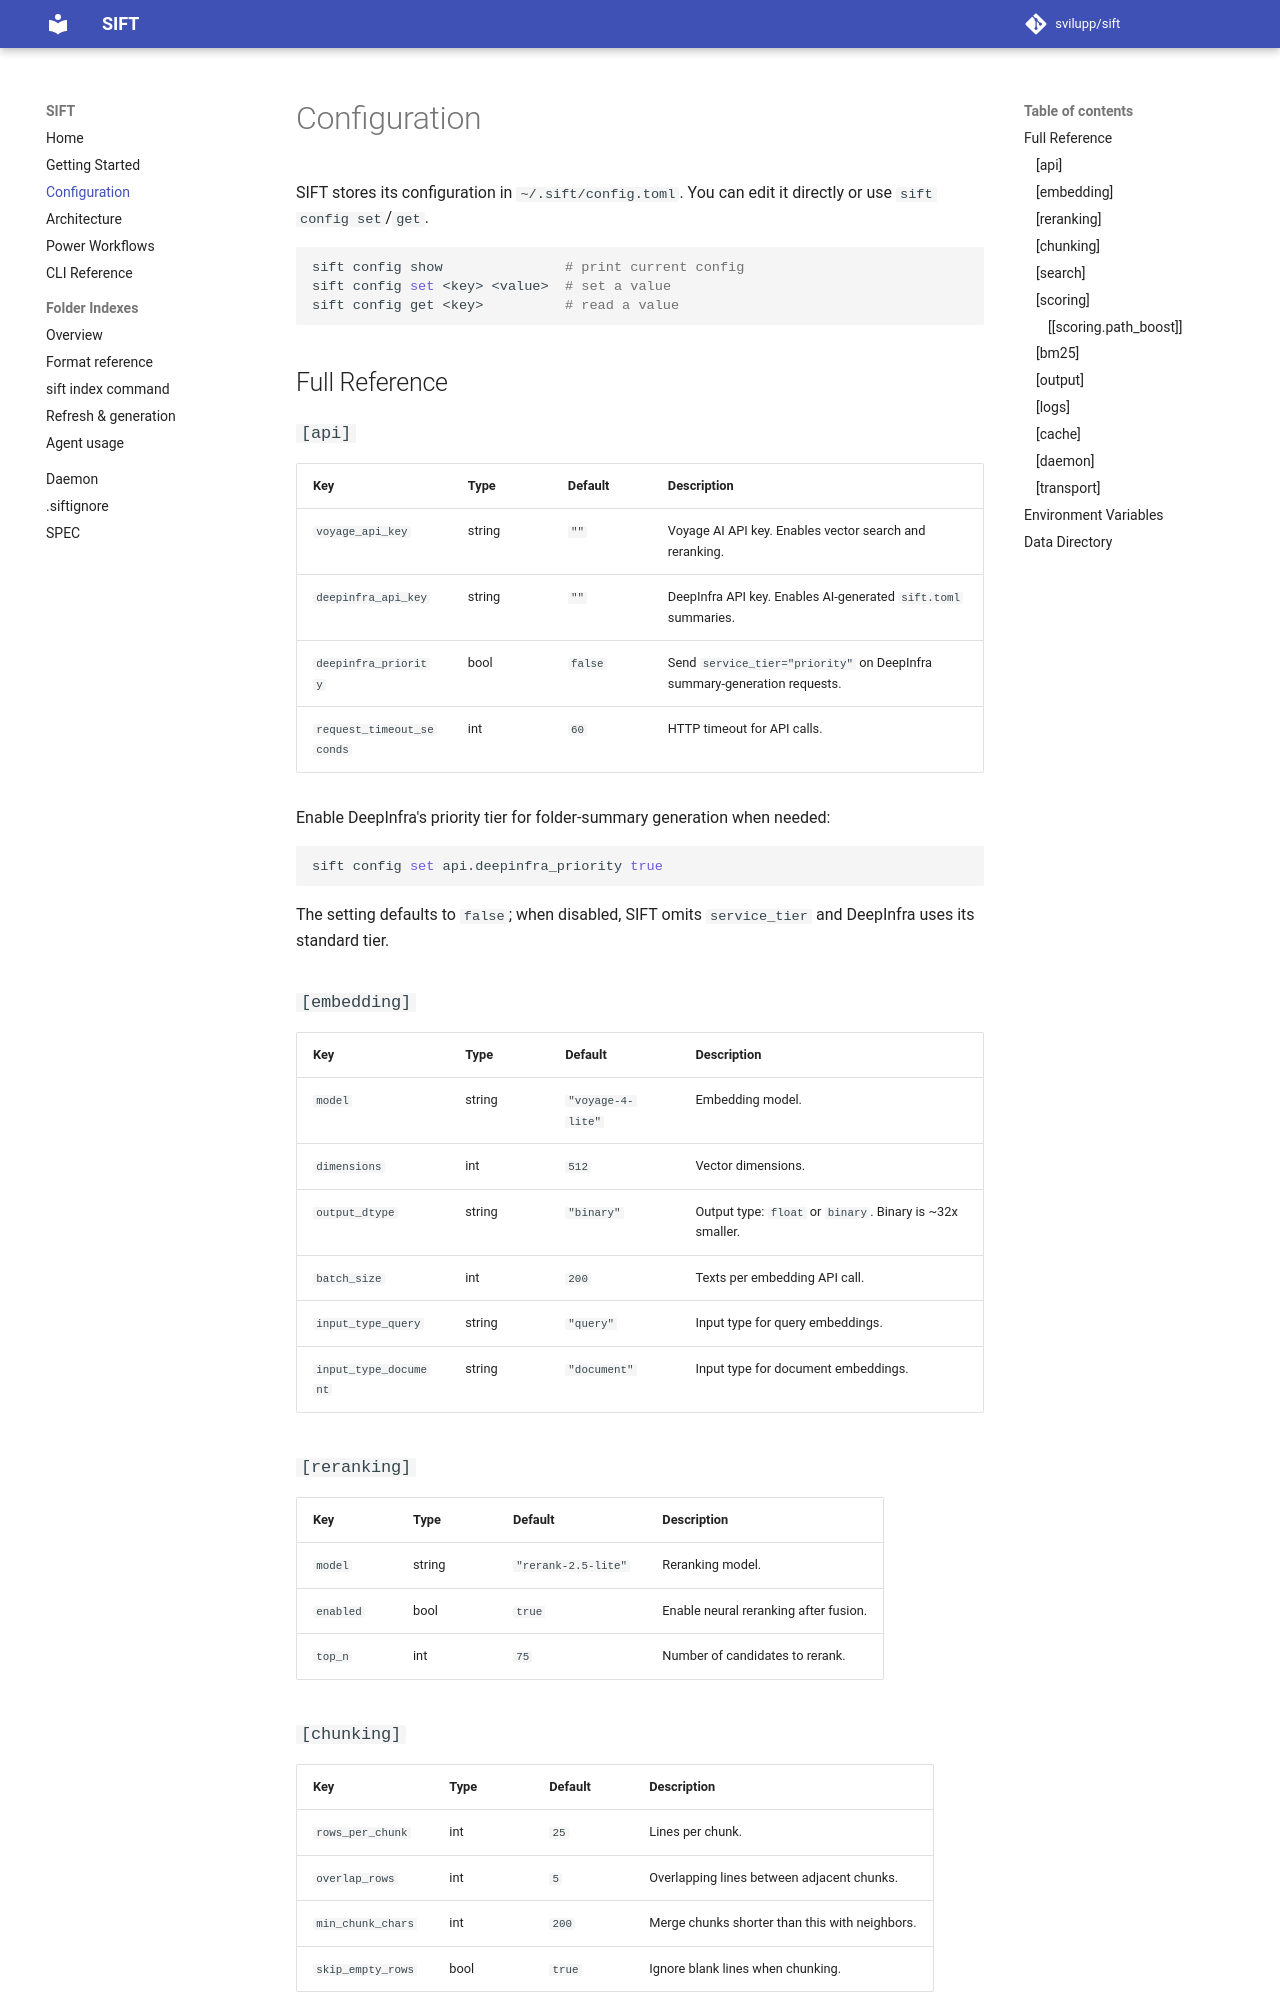

repository: svilupp/sift · page: configuration/index.html · generator: mkdocs

# Configuration

SIFT stores its configuration in `~/.sift/config.toml`. You can edit it directly or use `sift config set`/`get`.

```bash
sift config show               # print current config
sift config set <key> <value>  # set a value
sift config get <key>          # read a value
```

## Full Reference

### `[api]`

| Key | Type | Default | Description |
|-----|------|---------|-------------|
| `voyage_api_key` | string | `""` | Voyage AI API key. Enables vector search and reranking. |
| `deepinfra_api_key` | string | `""` | DeepInfra API key. Enables AI-generated `sift.toml` summaries. |
| `deepinfra_priority` | bool | `false` | Send `service_tier="priority"` on DeepInfra summary-generation requests. |
| `request_timeout_seconds` | int | `60` | HTTP timeout for API calls. |

Enable DeepInfra's priority tier for folder-summary generation when needed:

```bash
sift config set api.deepinfra_priority true
```

The setting defaults to `false`; when disabled, SIFT omits `service_tier` and DeepInfra uses its standard tier.

### `[embedding]`

| Key | Type | Default | Description |
|-----|------|---------|-------------|
| `model` | string | `"voyage-4-lite"` | Embedding model. |
| `dimensions` | int | `512` | Vector dimensions. |
| `output_dtype` | string | `"binary"` | Output type: `float` or `binary`. Binary is ~32x smaller. |
| `batch_size` | int | `200` | Texts per embedding API call. |
| `input_type_query` | string | `"query"` | Input type for query embeddings. |
| `input_type_document` | string | `"document"` | Input type for document embeddings. |

### `[reranking]`

| Key | Type | Default | Description |
|-----|------|---------|-------------|
| `model` | string | `"rerank-2.5-lite"` | Reranking model. |
| `enabled` | bool | `true` | Enable neural reranking after fusion. |
| `top_n` | int | `75` | Number of candidates to rerank. |

### `[chunking]`

| Key | Type | Default | Description |
|-----|------|---------|-------------|
| `rows_per_chunk` | int | `25` | Lines per chunk. |
| `overlap_rows` | int | `5` | Overlapping lines between adjacent chunks. |
| `min_chunk_chars` | int | `200` | Merge chunks shorter than this with neighbors. |
| `skip_empty_rows` | bool | `true` | Ignore blank lines when chunking. |
